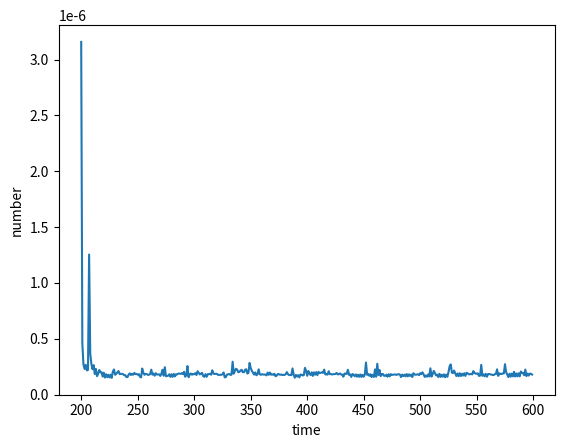

This chart was generated by the following Python code:
import time
import math
import matplotlib.pyplot as plt
from numpy import append

timev=[]
number=[]

def GCD(x):
     
    return(math.gcd(2,x))
    

for i in range(200,600):
    num=int(i)
    number.append(i)
    
    begin=time.perf_counter()
    GCD(i)
    end=time.perf_counter()
    timev.append(end-begin)
    
    
plt.plot(number,timev)
plt.xlabel("time")
plt.ylabel("number")
plt.show()

